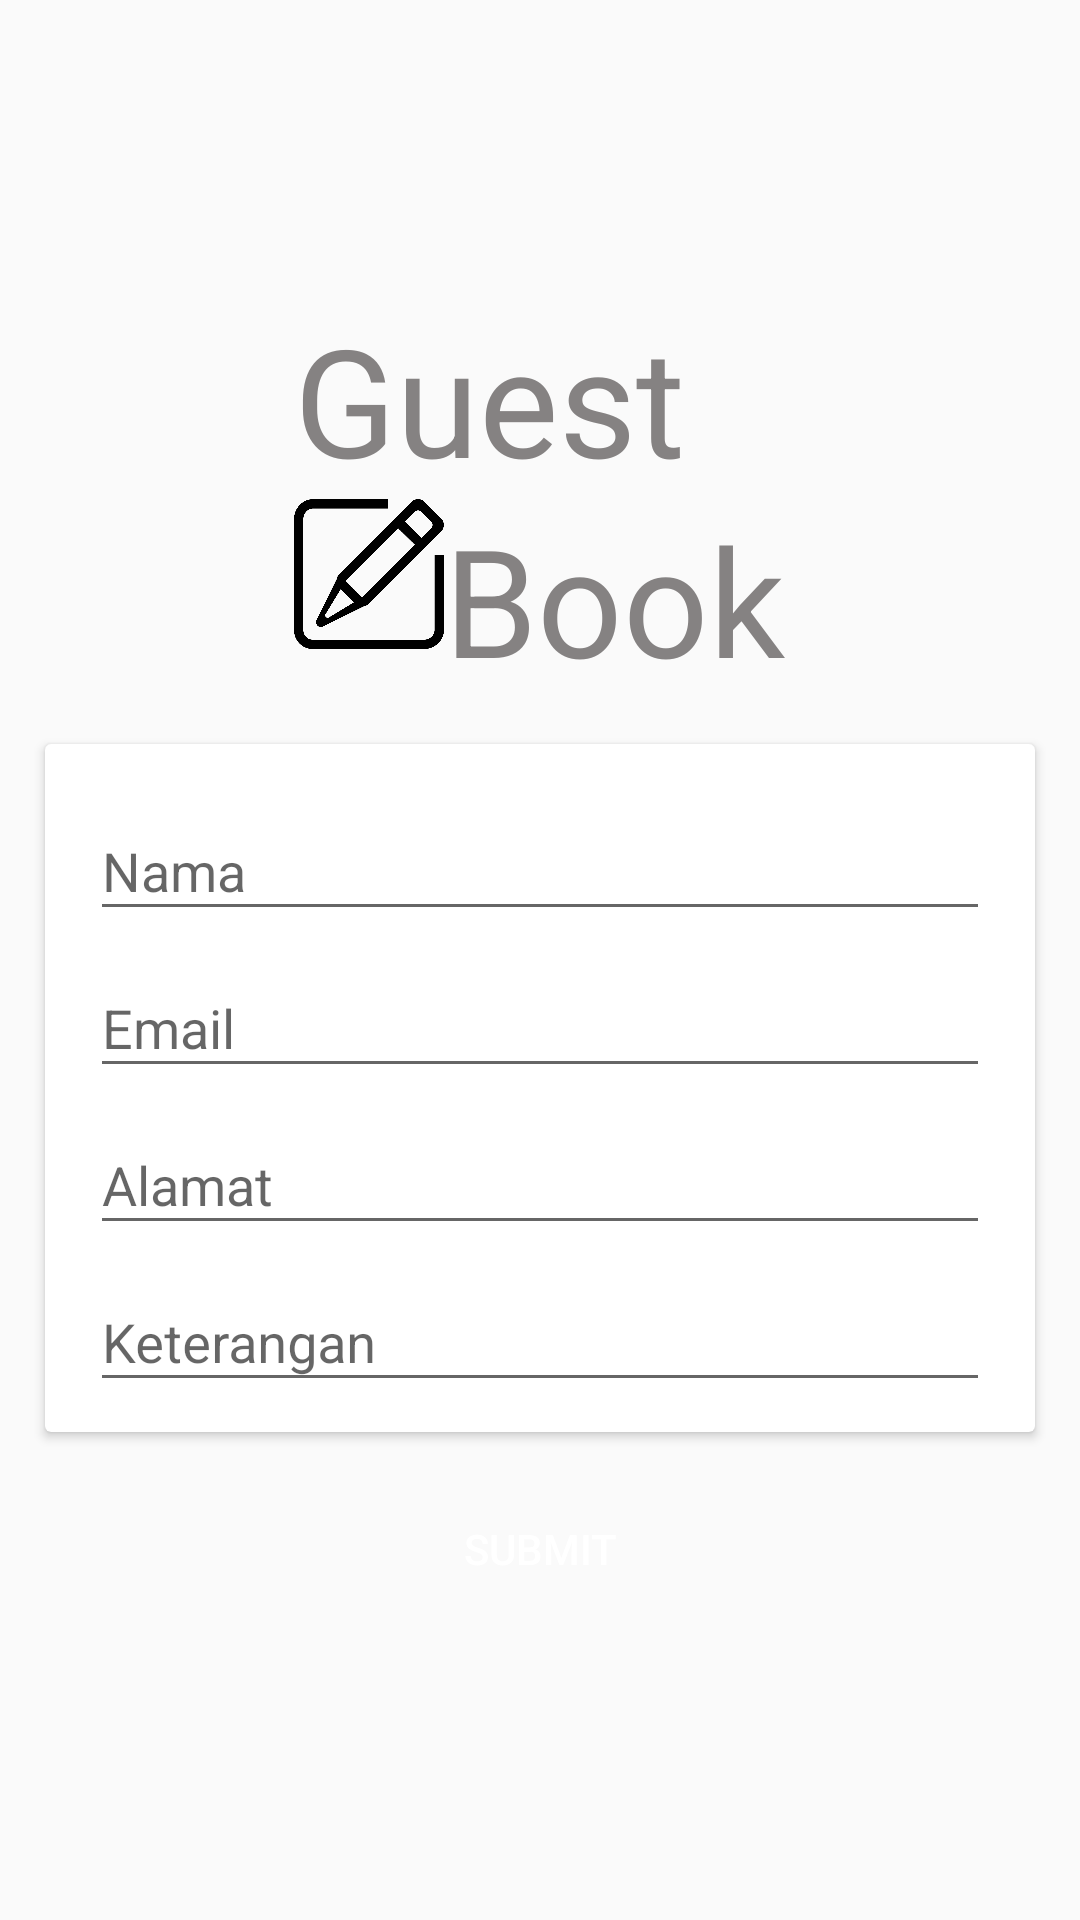

Here is an Android app screen rendered from its layout file. Give the layout XML and the strings, colors and styles it references.
<!-- AndroidManifest.xml: activity theme Splashscreen -->
<!-- res/layout/activity_main.xml -->
<?xml version="1.0" encoding="utf-8"?>
<LinearLayout xmlns:android="http://schemas.android.com/apk/res/android"
    xmlns:app="http://schemas.android.com/apk/res-auto"
    xmlns:tools="http://schemas.android.com/tools"
    android:layout_width="match_parent"
    android:layout_height="match_parent"
    android:gravity="center"
    android:orientation="vertical"
    tools:context=".MainActivity">

    <RelativeLayout
        android:layout_width="wrap_content"
        android:layout_height="wrap_content">

        <TextView
            android:id="@+id/tvGuest"
            android:layout_width="wrap_content"
            android:layout_height="wrap_content"
            android:text="Guest"
            android:textColor="@color/abu"
            android:textSize="50sp" />

        <ImageView
            android:id="@+id/imgView"
            android:layout_width="50dp"
            android:layout_height="50dp"
            android:layout_below="@+id/tvGuest"
            android:layout_toLeftOf="@id/imgView"
            android:src="@drawable/guest" />

        <TextView
            android:id="@+id/tvBook"
            android:layout_width="wrap_content"
            android:layout_height="wrap_content"
            android:layout_below="@+id/tvGuest"
            android:layout_toRightOf="@+id/imgView"
            android:text="Book"
            android:textColor="@color/abu"
            android:textSize="50sp" />
    </RelativeLayout>

    <LinearLayout
        android:layout_width="match_parent"
        android:layout_height="wrap_content"
        android:orientation="vertical">

        <androidx.cardview.widget.CardView
            android:layout_width="match_parent"
            android:layout_height="wrap_content"
            android:layout_margin="15dp">

            <LinearLayout
                android:layout_width="match_parent"
                android:layout_margin="10dp"
                android:layout_height="wrap_content"
                android:gravity="center_horizontal"
                android:orientation="vertical">

                <com.google.android.material.textfield.TextInputLayout
                    android:layout_width="300dp"
                    android:layout_height="wrap_content"
                    android:hint="Nama">

                    <EditText
                        android:inputType="text"
                        android:id="@+id/etNama"
                        android:layout_width="match_parent"
                        android:layout_height="wrap_content" />
                </com.google.android.material.textfield.TextInputLayout>

                <com.google.android.material.textfield.TextInputLayout
                    android:layout_width="300dp"
                    android:layout_height="wrap_content"
                    android:hint="Email">

                    <EditText
                        android:inputType="textEmailAddress"
                        android:id="@+id/etEmail"
                        android:layout_width="match_parent"
                        android:layout_height="wrap_content" />
                </com.google.android.material.textfield.TextInputLayout>

                <com.google.android.material.textfield.TextInputLayout
                    android:layout_width="300dp"
                    android:layout_height="wrap_content"
                    android:hint="Alamat">

                    <EditText
                        android:inputType="textEmailAddress"
                        android:id="@+id/etAlamat"
                        android:layout_width="match_parent"
                        android:layout_height="wrap_content" />
                </com.google.android.material.textfield.TextInputLayout>
                <com.google.android.material.textfield.TextInputLayout
                    android:layout_width="300dp"
                    android:layout_height="wrap_content"
                    android:hint="Keterangan">

                    <EditText
                        android:id="@+id/etKeterangan"
                        android:layout_width="match_parent"
                        android:layout_height="wrap_content" />
                </com.google.android.material.textfield.TextInputLayout>

            </LinearLayout>
        </androidx.cardview.widget.CardView>

        <Button
            android:id="@+id/btSubmit"
            android:layout_width="match_parent"
            android:layout_height="wrap_content"
            android:layout_marginLeft="15dp"
            android:layout_marginRight="15dp"
            android:background="@drawable/custom_button"
            android:text="Submit"
            android:textColor="@color/putih" />
    </LinearLayout>
    
    
    
    
    
    
    

</LinearLayout>
<!-- resources referenced by this layout -->
<resources>
  <color name="abu">#858282</color>
  <color name="putih">#ffffff</color>
  <!-- drawable guest: png bitmap (drawable, 39236 bytes) -->
  <style name="Splashscreen" parent="Theme.AppCompat.Light.NoActionBar" />
</resources>
